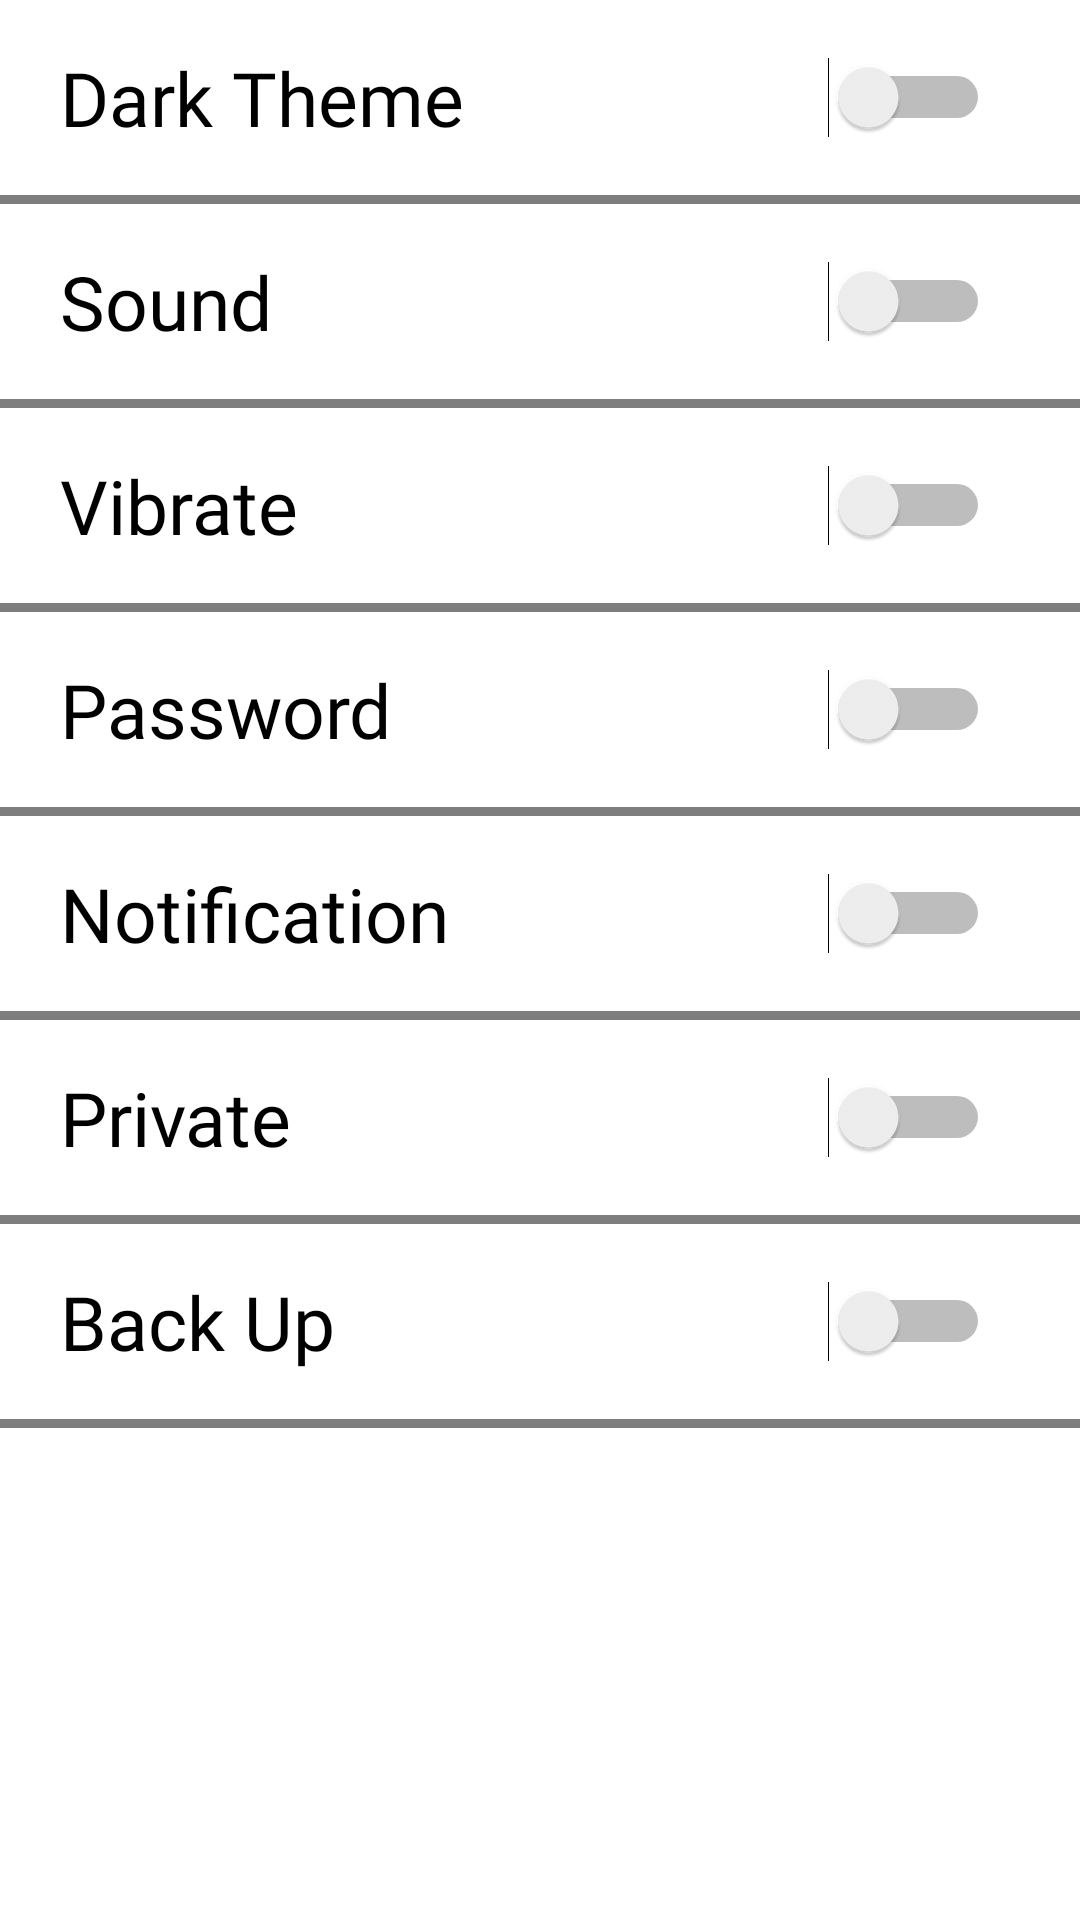

Android layout source for this screen:
<!-- AndroidManifest.xml: application theme Theme.FinalProjectTemplate -->
<!-- res/layout/setting_fragment.xml -->
<?xml version="1.0" encoding="utf-8"?>
<layout xmlns:android="http://schemas.android.com/apk/res/android"
    xmlns:app="http://schemas.android.com/apk/res-auto"
    xmlns:tools="http://schemas.android.com/tools">

    <data>

    </data>

    <androidx.constraintlayout.widget.ConstraintLayout
        android:layout_width="match_parent"
        android:layout_height="match_parent">

        <Switch
            android:id="@+id/DarkTheme"
            android:layout_width="0dp"
            android:layout_height="65dp"
            android:paddingStart="20dp"
            android:paddingEnd="30dp"
            android:text="Dark Theme"
            android:textSize="25sp"
            app:layout_constraintTop_toTopOf="parent"
            app:layout_constraintEnd_toEndOf="parent"
            app:layout_constraintStart_toStartOf="parent"
            android:fontFamily="@font/arial1"/>

        <View
            android:id="@+id/line1"
            android:layout_width="wrap_content"
            android:layout_height="3dp"
            android:background="@color/game_gray"
            app:layout_constraintEnd_toEndOf="parent"
            app:layout_constraintHorizontal_bias="0.0"
            app:layout_constraintStart_toStartOf="parent"
            app:layout_constraintTop_toBottomOf="@id/DarkTheme"/>


        <Switch
            android:id="@+id/Sound"
            android:layout_width="0dp"
            android:layout_height="65dp"
            android:paddingStart="20dp"
            android:paddingEnd="30dp"
            android:text="Sound"
            android:textSize="25sp"
            app:layout_constraintEnd_toEndOf="parent"
            app:layout_constraintStart_toStartOf="parent"
            app:layout_constraintTop_toBottomOf="@id/line1"
            android:fontFamily="@font/arial1"/>

        <View
            android:id="@+id/line2"
            android:layout_width="wrap_content"
            android:layout_height="3dp"
            android:background="@color/game_gray"
            app:layout_constraintEnd_toEndOf="parent"
            app:layout_constraintHorizontal_bias="0.0"
            app:layout_constraintStart_toStartOf="parent"
            app:layout_constraintTop_toBottomOf="@id/Sound"/>

        <Switch
            android:id="@+id/Vibrate"
            android:layout_width="0dp"
            android:layout_height="65dp"
            android:paddingStart="20dp"
            android:paddingEnd="30dp"
            android:text="Vibrate"
            android:textSize="25sp"
            app:layout_constraintEnd_toEndOf="parent"
            app:layout_constraintStart_toStartOf="parent"
            app:layout_constraintTop_toBottomOf="@id/line2"
            android:fontFamily="@font/arial1"/>

        <View
            android:id="@+id/line3"
            android:layout_width="wrap_content"
            android:layout_height="3dp"
            android:background="@color/game_gray"
            app:layout_constraintEnd_toEndOf="parent"
            app:layout_constraintHorizontal_bias="0.0"
            app:layout_constraintStart_toStartOf="parent"
            app:layout_constraintTop_toBottomOf="@id/Vibrate"/>

        <Switch
            android:id="@+id/password"
            android:layout_width="0dp"
            android:layout_height="65dp"
            android:paddingStart="20dp"
            android:paddingEnd="30dp"
            android:text="Password"
            android:textSize="25sp"
            app:layout_constraintEnd_toEndOf="parent"
            app:layout_constraintStart_toStartOf="parent"
            app:layout_constraintTop_toBottomOf="@id/line3"
            android:fontFamily="@font/arial1"/>

        <View
            android:id="@+id/line4"
            android:layout_width="wrap_content"
            android:layout_height="3dp"
            android:background="@color/game_gray"
            app:layout_constraintEnd_toEndOf="parent"
            app:layout_constraintHorizontal_bias="0.0"
            app:layout_constraintStart_toStartOf="parent"
            app:layout_constraintTop_toBottomOf="@id/password"/>

        <Switch
            android:id="@+id/Notification"
            android:layout_width="0dp"
            android:layout_height="65dp"
            android:paddingStart="20dp"
            android:paddingEnd="30dp"
            android:text="Notification"
            android:textSize="25sp"
            app:layout_constraintEnd_toEndOf="parent"
            app:layout_constraintStart_toStartOf="parent"
            app:layout_constraintTop_toBottomOf="@id/line4"
            android:fontFamily="@font/arial1"/>

        <View
            android:id="@+id/line5"
            android:layout_width="wrap_content"
            android:layout_height="3dp"
            android:background="@color/game_gray"
            app:layout_constraintEnd_toEndOf="parent"
            app:layout_constraintHorizontal_bias="0.0"
            app:layout_constraintStart_toStartOf="parent"
            app:layout_constraintTop_toBottomOf="@id/Notification"/>

        <Switch
            android:id="@+id/Private"
            android:layout_width="0dp"
            android:layout_height="65dp"
            android:paddingStart="20dp"
            android:paddingEnd="30dp"
            android:text="Private"
            android:textSize="25sp"
            app:layout_constraintEnd_toEndOf="parent"
            app:layout_constraintStart_toStartOf="parent"
            app:layout_constraintTop_toBottomOf="@id/line5"
            android:fontFamily="@font/arial1"/>

        <View
            android:id="@+id/line6"
            android:layout_width="wrap_content"
            android:layout_height="3dp"
            android:background="@color/game_gray"
            app:layout_constraintEnd_toEndOf="parent"
            app:layout_constraintHorizontal_bias="0.0"
            app:layout_constraintStart_toStartOf="parent"
            app:layout_constraintTop_toBottomOf="@id/Private"/>

        <Switch
            android:id="@+id/BackUp"
            android:layout_width="0dp"
            android:layout_height="65dp"
            android:paddingStart="20dp"
            android:paddingEnd="30dp"
            android:text="Back Up"
            android:textSize="25sp"
            app:layout_constraintEnd_toEndOf="parent"
            app:layout_constraintStart_toStartOf="parent"
            app:layout_constraintTop_toBottomOf="@id/line6"
            android:fontFamily="@font/arial1"/>

        <View
            android:id="@+id/line7"
            android:layout_width="wrap_content"
            android:layout_height="3dp"
            android:background="@color/game_gray"
            app:layout_constraintEnd_toEndOf="parent"
            app:layout_constraintHorizontal_bias="0.0"
            app:layout_constraintStart_toStartOf="parent"
            app:layout_constraintTop_toBottomOf="@id/BackUp"/>


    </androidx.constraintlayout.widget.ConstraintLayout>

</layout>
<!-- resources referenced by this layout -->
<resources>
  <color name="game_gray">#7E7E7E</color>
  <style name="Theme.FinalProjectTemplate" parent="Theme.MaterialComponents.DayNight.DarkActionBar">
          
          <item name="colorPrimary">@color/pink_A100</item>
          <item name="colorPrimaryVariant">@color/pink_A100_dark</item>
          <item name="colorOnPrimary">@color/white</item>
          
          <item name="colorSecondary">@color/teal_200</item>
          <item name="colorSecondaryVariant">@color/teal_700</item>
          <item name="colorOnSecondary">@color/black</item>
          
          <item name="android:statusBarColor" tools:targetApi="l">?attr/colorPrimaryVariant</item>
          
      </style>
  <color name="pink_A100">#FF80AB</color>
  <color name="pink_A100_dark">#C94F7C</color>
  <color name="white">#FFFFFFFF</color>
  <color name="teal_200">#FF03DAC5</color>
  <color name="teal_700">#FF018786</color>
  <color name="black">#FF000000</color>
</resources>
